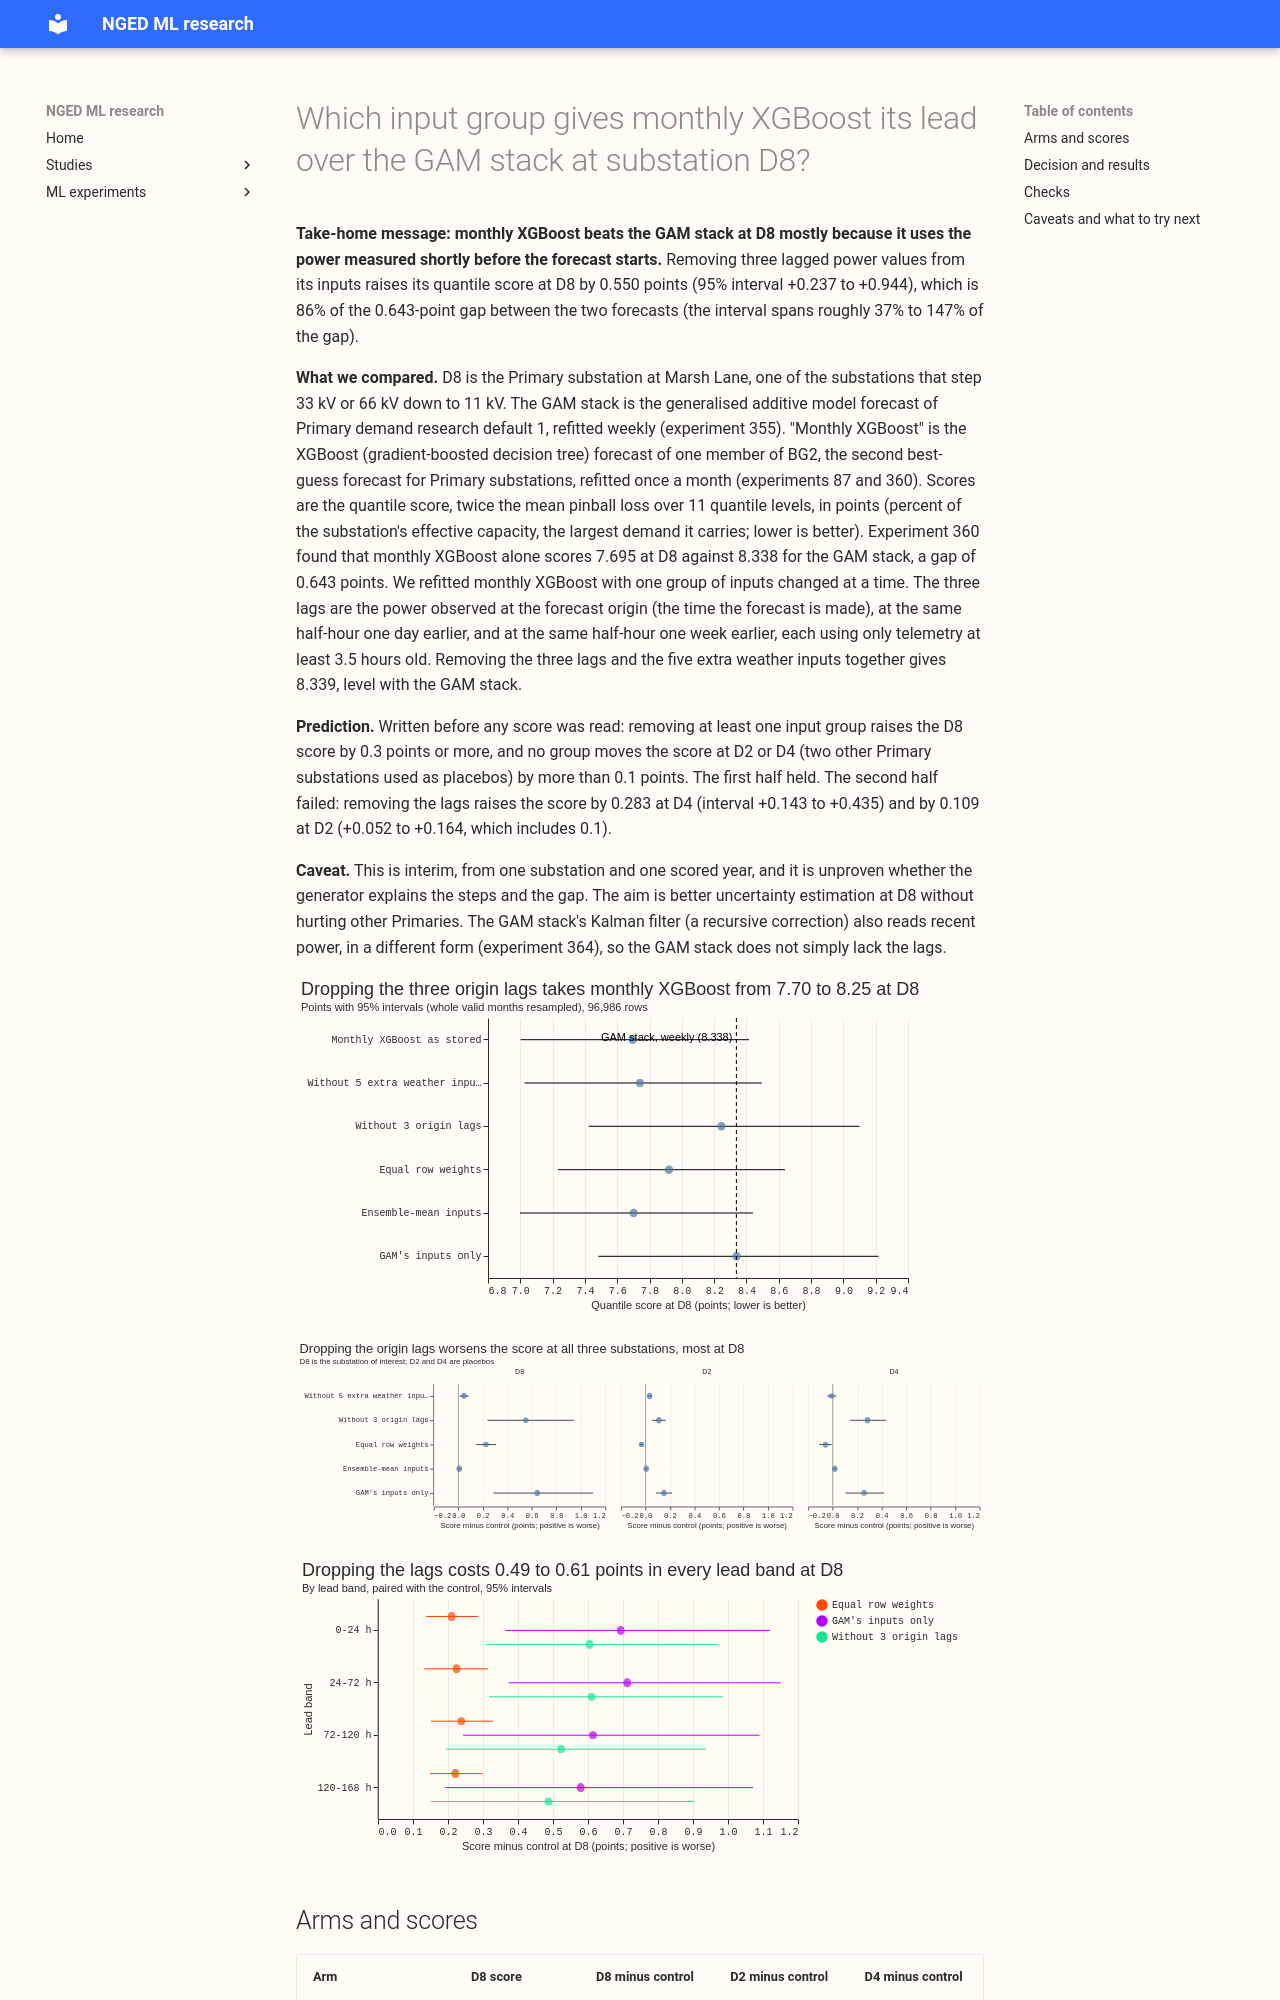

repository: openclimatefix/nged-ml-research · page: ml-experiments/00371-d8-monthly-xgboost-input-group-ablation/result/index.html · generator: mkdocs

---
id: '00371'
slug: d8-monthly-xgboost-input-group-ablation
title: >-
  Which input group gives monthly XGBoost its lead over the GAM stack at substation D8?
theme: production-reference-and-best-guess
also_relevant_to:
  - weather-products-and-blending
status: done
kind: other
size: >-
  simple. Stored: private files under data/ml-experiments/00371-d8-monthly-xgboost-input-group-
  ablation/ only. Serving path: not touched. Degradation rule: not touched. Designs: one per arm
  (each arm changes one input group of the stored monthly XGBoost recipe, named below). Callers: the
  scripts import experiment 87's folder (fit, common, regimes, stack code) and read experiment 360's
  stored scoring frames.
hypothesis: >-
  One input group of monthly XGBoost (the weather inputs the GAM lacks, the three origin lags, the
  0.5-year recency weighting, or the 51-member mixture) accounts for most of its 0.64-point lead
  over the GAM stack at substation D8.
prediction: >-
  Written before any score is read. At D8, removing at least one input group raises monthly
  XGBoost's quantile score by 0.3 points or more (the gap is 8.338 for the GAM stack minus 7.694
  for monthly XGBoost, 0.644). Best guess for which group: the three origin lags (+0.3 to +0.5).
  At the placebos D2 and D4 no group moves the score by more than 0.1 points.
decision_rule: >-
  Each arm minus the control, paired on the same rows, whole valid months resampled (20,000
  resamples, seed 0), 95% intervals. A group carries the gap when its removal raises the score by
  at least 0.3 points and the interval lies wholly above zero. Stop rule: if no group reaches 0.2
  points, report that GAM input work is not the route. Gate: the refitted control reproduces the
  stored monthly XGBoost score of 7.694 at D8 within 0.05 points, on the 96,986 rows of experiment
  354, before any other arm is read.
benchmark: >-
  Monthly XGBoost as stored (7.694 at D8, experiment 360), the GAM stack (8.338 weekly, experiment
  355), BG2 (7.593)
row_set_id: fold_a_daily_gap_v1
metric: >-
  Quantile score (twice the mean pinball loss over 11 quantiles) in points of effective capacity;
  MAE of the median in points of capacity; Pearson correlation of the median with actual demand;
  bias of the median in points of capacity (median minus actual); by lead band
verdict: supported
best_arm: >-
  Not a change to adopt. Removing the three origin lags raises monthly XGBoost's D8 score from 7.695
  to 8.245 (+0.550, 95% interval +0.237 to +0.944), 86% of its 0.643-point lead over the GAM stack
  (8.338).
headline: >-
  The three origin lags carry most of the lead at D8: with them removed, monthly XGBoost scores
  8.245, close to the GAM stack's 8.338, and with the five extra weather inputs removed as well it
  scores 8.339. Equal row weights add 0.225 (+0.144 to +0.308), the five extra weather inputs add
  0.045, and the ensemble mean adds 0.007. The arms overlap, so the shares do not add to the gap.
lessons:
  - >-
    The lags matter at the other Primaries too (+0.109 at D2, +0.283 at D4), so the lead is not
    specific to D8, although D8 shows the largest effect in points.
  - >-
    The recency weighting helps at D8 (+0.225) and hurts at D2 and D4 (-0.033, -0.059), so it does
    not explain a lead that holds at all three substations.
production_status: not-for-production
adopted_in: none
take_home_message: >-
  Monthly XGBoost beats the GAM stack at substation D8 mostly because it uses three lagged values of
  the power measured shortly before the forecast starts: without them its score rises from 7.70 to
  8.25, within 0.1 of the GAM stack's 8.34. The five extra weather inputs (0.05) and the ensemble
  mean (0.01) explain little of the gap, and the recency weighting (0.23 at D8) explains a smaller
  part and only at D8. The lags also help at two other Primary substations (D4 +0.28, D2 +0.11),
  so the pre-registered expectation that only D8 would respond failed. A GAM term that uses recent
  power is the next candidate to test. This is one substation and one scored year.
advice:
  - >-
    Look for the GAM stack's shortfall at D8 in how it uses power measured shortly before the
    forecast, not in its weather inputs, because removing the five extra weather inputs moves
    monthly XGBoost's score by only 0.045 (arm table).
  - >-
    Test the origin-lag inputs as a GAM term before any other input group, because removing them
    raises the score by 0.550 points (interval +0.237 to +0.944) against a 0.643-point gap, and the
    effect is positive at D2 and D4 as well (arm table).
code: ml-experiments/00371-d8-monthly-xgboost-input-group-ablation/
---

**Take-home message: monthly XGBoost beats the GAM stack at D8 mostly because it uses the power
measured shortly before the forecast starts.** Removing three lagged power values from its inputs
raises its quantile score at D8 by 0.550 points (95% interval +0.237 to +0.944), which is 86% of
the 0.643-point gap between the two forecasts (the interval spans roughly 37% to 147% of the gap).
